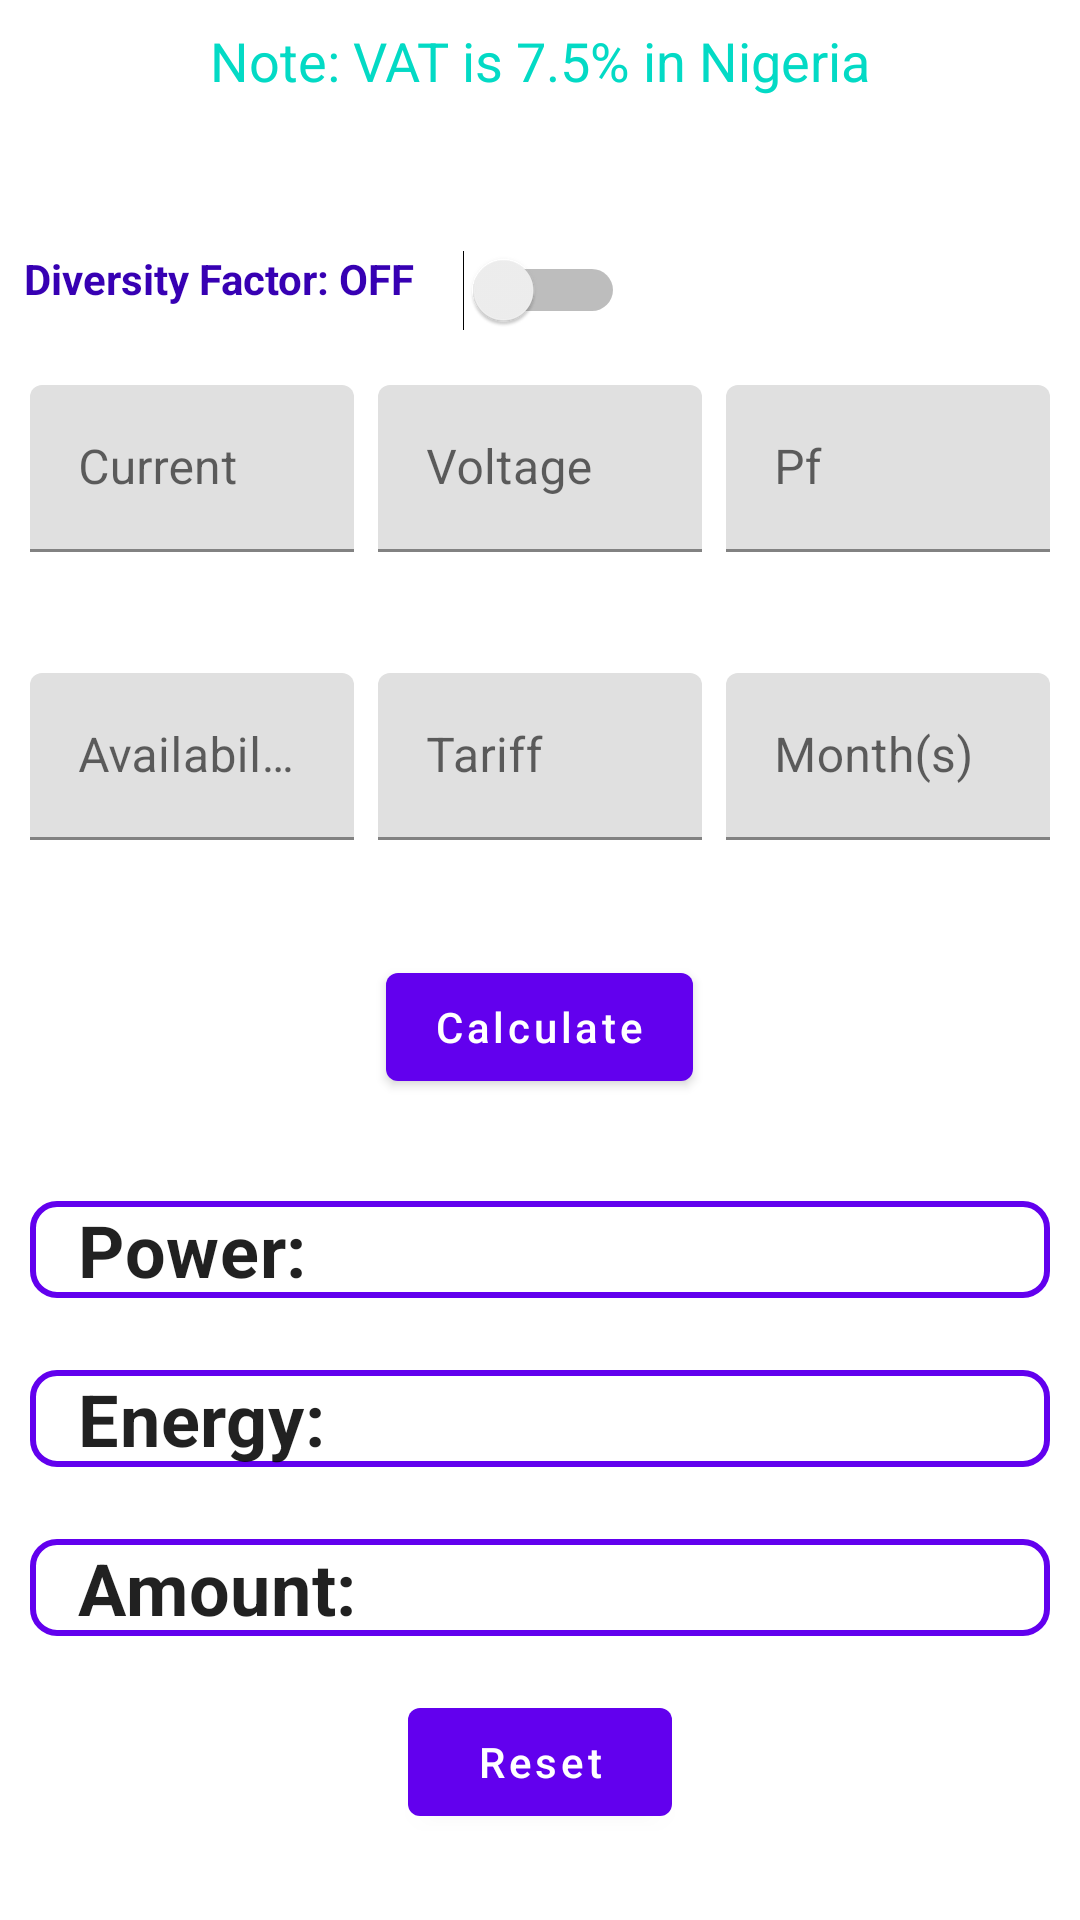

Here is an Android app screen rendered from its layout file. Give the layout XML and the strings, colors and styles it references.
<!-- AndroidManifest.xml: application theme AppTheme -->
<!-- res/layout/fragment_single_phase.xml -->
<?xml version="1.0" encoding="utf-8"?>
<ScrollView xmlns:android="http://schemas.android.com/apk/res/android"
    xmlns:app="http://schemas.android.com/apk/res-auto"
    xmlns:tools="http://schemas.android.com/tools"
    android:layout_width="match_parent"
    android:layout_height="match_parent"

    android:background="@color/cardview_light_background"
    tools:context=".SinglePhase">

    <LinearLayout
        android:layout_width="match_parent"
        android:layout_height="match_parent"
        android:layout_margin="@dimen/eight_dp"
        android:orientation="vertical"
        >
        <com.google.android.material.textview.MaterialTextView
            android:id="@+id/note_text"
            android:layout_width="wrap_content"
            android:layout_height="wrap_content"
            android:layout_gravity="center"
            android:textAppearance="@style/MaterialAlertDialog.MaterialComponents.Title.Text"
            android:text="@string/vat_is_seven_point_five_percent"
            android:textSize="18sp"
            android:textColor="@color/colorAccent" />
        <com.google.android.material.textview.MaterialTextView
            android:id="@+id/df_text"
            android:layout_margin="@dimen/eight_dp"
            android:visibility="invisible"
            android:layout_gravity="center"
            android:textColor="@color/colorAccent"
            android:layout_width="wrap_content"
            android:layout_height="wrap_content"/>
        <LinearLayout
            android:layout_width="match_parent"
            android:layout_height="wrap_content"
            android:layout_marginTop="@dimen/sixteen_dp"
            android:orientation="horizontal">
            <com.google.android.material.textview.MaterialTextView
                android:id="@+id/switch_text"
                android:layout_width="wrap_content"
                android:text="@string/diversity_factor_off"
                android:textStyle="bold"
                android:textColor="@color/design_default_color_primary_dark"

                android:layout_height="wrap_content"
                android:layout_marginEnd="@dimen/sixteen_dp"/>
            <Switch
                android:id="@+id/df_switch1"
                android:layout_width="wrap_content"
                android:layout_height="wrap_content"
                android:layout_gravity="end"
                android:gravity="end"

                android:layout_marginEnd="@dimen/sixteen_dp"/>
        </LinearLayout>


        <LinearLayout
            android:id="@+id/first_linear"
            android:layout_width="match_parent"
            android:layout_height="wrap_content"
            android:layout_marginTop="@dimen/sixteen_dp"
            android:padding="@dimen/dp_2"
            android:orientation="horizontal">

            <com.google.android.material.textfield.TextInputLayout
                android:id="@+id/current_edit"
                android:layout_width="0dp"
                android:layout_height="wrap_content"
                android:layout_marginEnd="@dimen/margin_end"
                android:layout_weight="1"
                android:hint="@string/current"
                app:errorEnabled="true">
                <com.google.android.material.textfield.TextInputEditText
                    android:id="@+id/current_main_edit"
                   style="@style/text_edit_style" />

            </com.google.android.material.textfield.TextInputLayout>

            <com.google.android.material.textfield.TextInputLayout
                android:id="@+id/voltage_edit"
                android:layout_width="0dp"
                android:layout_height="wrap_content"
                android:layout_marginStart="@dimen/margin_end"
                android:layout_marginEnd="@dimen/margin_end"
                android:layout_weight="1"
                android:hint="@string/voltage"
                app:errorEnabled="true">
                <com.google.android.material.textfield.TextInputEditText
                    android:id="@+id/inner_voltage"
                   style="@style/text_edit_style"/>
            </com.google.android.material.textfield.TextInputLayout>

            <com.google.android.material.textfield.TextInputLayout
                android:id="@+id/pf_edit"
                android:layout_width="0dp"
                android:layout_height="wrap_content"
                android:layout_marginStart="@dimen/margin_end"
                android:layout_weight="1"
                android:hint="@string/pf"
                app:errorEnabled="true">
                <com.google.android.material.textfield.TextInputEditText
                    android:id="@+id/inner_pf"
                   style="@style/text_edit_style"/>
            </com.google.android.material.textfield.TextInputLayout>
        </LinearLayout>

        <LinearLayout
            android:id="@+id/linear_availability_edit"
            android:layout_width="match_parent"
            android:layout_height="wrap_content"
            android:layout_marginTop="@dimen/sixteen_dp"
            android:padding="@dimen/dp_2"
            android:orientation="horizontal">
            <com.google.android.material.textfield.TextInputLayout
                android:id="@+id/availability_edit"
                style="@style/text_edit_layout"
                android:layout_marginEnd="@dimen/margin_end"
                android:hint="@string/availability"
                app:errorEnabled="true">

                <com.google.android.material.textfield.TextInputEditText
                    android:id="@+id/inner_avail"
                    style="@style/text_edit_style" />
            </com.google.android.material.textfield.TextInputLayout>

            <com.google.android.material.textfield.TextInputLayout
                android:id="@+id/tariff_edit"
                style="@style/text_edit_layout"
                android:layout_marginStart="@dimen/margin_end"
                android:layout_marginEnd="@dimen/margin_end"
                android:hint="@string/tariff"
                app:errorEnabled="true">

                <com.google.android.material.textfield.TextInputEditText
                    android:id="@+id/inner_tariff"
                    style="@style/text_edit_style" />
            </com.google.android.material.textfield.TextInputLayout>

            <com.google.android.material.textfield.TextInputLayout
                android:id="@+id/num_months_edit"
                style="@style/text_edit_layout"
                android:layout_marginStart="@dimen/margin_end"
                android:hint="@string/months"
                app:errorEnabled="true">

                <com.google.android.material.textfield.TextInputEditText
                    android:id="@+id/inner_month"
                    style="@style/text_edit_style" />
            </com.google.android.material.textfield.TextInputLayout>
        </LinearLayout>
        <com.google.android.material.button.MaterialButton
            android:id="@+id/calculate_single_button"
            style="@style/button_style"
            android:text="Calculate" />
        <LinearLayout
            android:layout_width="match_parent"
            android:layout_height="wrap_content"
            android:layout_marginTop="@dimen/sixteen_dp"
            android:padding="@dimen/dp_2"
            android:orientation="vertical">

            <com.google.android.material.textview.MaterialTextView
                android:id="@+id/kw_first"
                style="@style/display_text_views"
                android:layout_marginBottom="@dimen/eight_dp"
                android:background="@drawable/text_back"
                android:text="@string/power"
                android:textStyle="bold" />

            <com.google.android.material.textview.MaterialTextView
                android:id="@+id/kwh_first"
                style="@style/display_text_views"
                android:layout_marginBottom="@dimen/eight_dp"
                android:background="@drawable/text_back"
                android:text="@string/energy" />

            <com.google.android.material.textview.MaterialTextView
                android:id="@+id/amount_first"
                style="@style/display_text_views"


                android:background="@drawable/text_back"


                android:text="@string/amount" />

        </LinearLayout>

        <com.google.android.material.button.MaterialButton
            android:id="@+id/reset_single_button"
            style="@style/button_style"
            android:text="Reset" />
    </LinearLayout>


</ScrollView>
<!-- resources referenced by this layout -->
<resources>
  <dimen name="dp_2">2dp</dimen>
  <dimen name="eight_dp">8dp</dimen>
  <dimen name="margin_end">4dp</dimen>
  <dimen name="sixteen_dp">16dp</dimen>
  <!-- drawable text_back (drawable) -->
  <?xml version="1.0" encoding="utf-8"?>
  <shape xmlns:android="http://schemas.android.com/apk/res/android"
      android:shape="rectangle">
      <stroke android:color="@color/colorPrimary" android:width="@dimen/dp_2"/>
      <corners android:radius="@dimen/eight_dp"/>
  
  
  </shape>
  <string name="amount">Amount:</string>
  <string name="availability" translatable="false">Availability</string>
  <string name="current" translatable="false">Current</string>
  <string name="diversity_factor_off">Diversity Factor: OFF</string>
  <string name="energy">Energy:</string>
  <string name="months" translatable="false">Month(s)</string>
  <string name="pf">Pf</string>
  <string name="power">Power:</string>
  <string name="tariff" translatable="false">Tariff</string>
  <string name="vat_is_seven_point_five_percent">Note: VAT is 7.5% in Nigeria</string>
  <string name="voltage" translatable="false">Voltage</string>
  <style name="button_style">
          <item name="android:layout_width">wrap_content</item>
          <item name="android:layout_height">wrap_content</item>
          <item name="android:layout_gravity">center</item>
          <item name="android:layout_marginTop">@dimen/sixteen_dp</item>
          <item name="android:textAllCaps">false</item>
      </style>
  <style name="display_text_views" parent="MaterialAlertDialog.MaterialComponents.Title.Text">
          <item name="android:layout_width">match_parent</item>
          <item name="android:layout_height">wrap_content</item>
          <item name="android:layout_marginTop">@dimen/sixteen_dp</item>
          <item name="paddingStart">@dimen/sixteen_dp</item>
          <item name="android:paddingLeft">@dimen/sixteen_dp</item>
          <item name="paddingEnd">@dimen/sixteen_dp</item>
          <item name="android:paddingRight">@dimen/sixteen_dp</item>
          <item name="android:layout_weight">1</item>
          <item name="android:textSize">24sp</item>
          <item name="android:textStyle">bold</item>
  
  
      </style>
  <style name="text_edit_layout">
          <item name="android:layout_width">0dp</item>
          <item name="android:layout_height">wrap_content</item>
          <item name="android:layout_weight">1</item>
      </style>
  <style name="text_edit_style">
          <item name="android:layout_width">match_parent</item>
          <item name="android:layout_height">wrap_content</item>
          <item name="android:inputType">number|numberDecimal</item>
      </style>
  <style name="AppTheme" parent="Theme.MaterialComponents.Light.DarkActionBar">
          
          <item name="colorPrimary">@color/colorPrimary</item>
          <item name="colorPrimaryDark">@color/colorPrimaryDark</item>
          <item name="colorAccent">@color/colorAccent</item>
      </style>
  <!-- not gathered from this repository: default colours our renderer supplied (Android Studio template values) -->
  <color name="colorPrimary">#FF6200EE</color>
  <color name="colorPrimaryDark">#FF3700B3</color>
  <color name="colorAccent">#FF03DAC5</color>
</resources>
